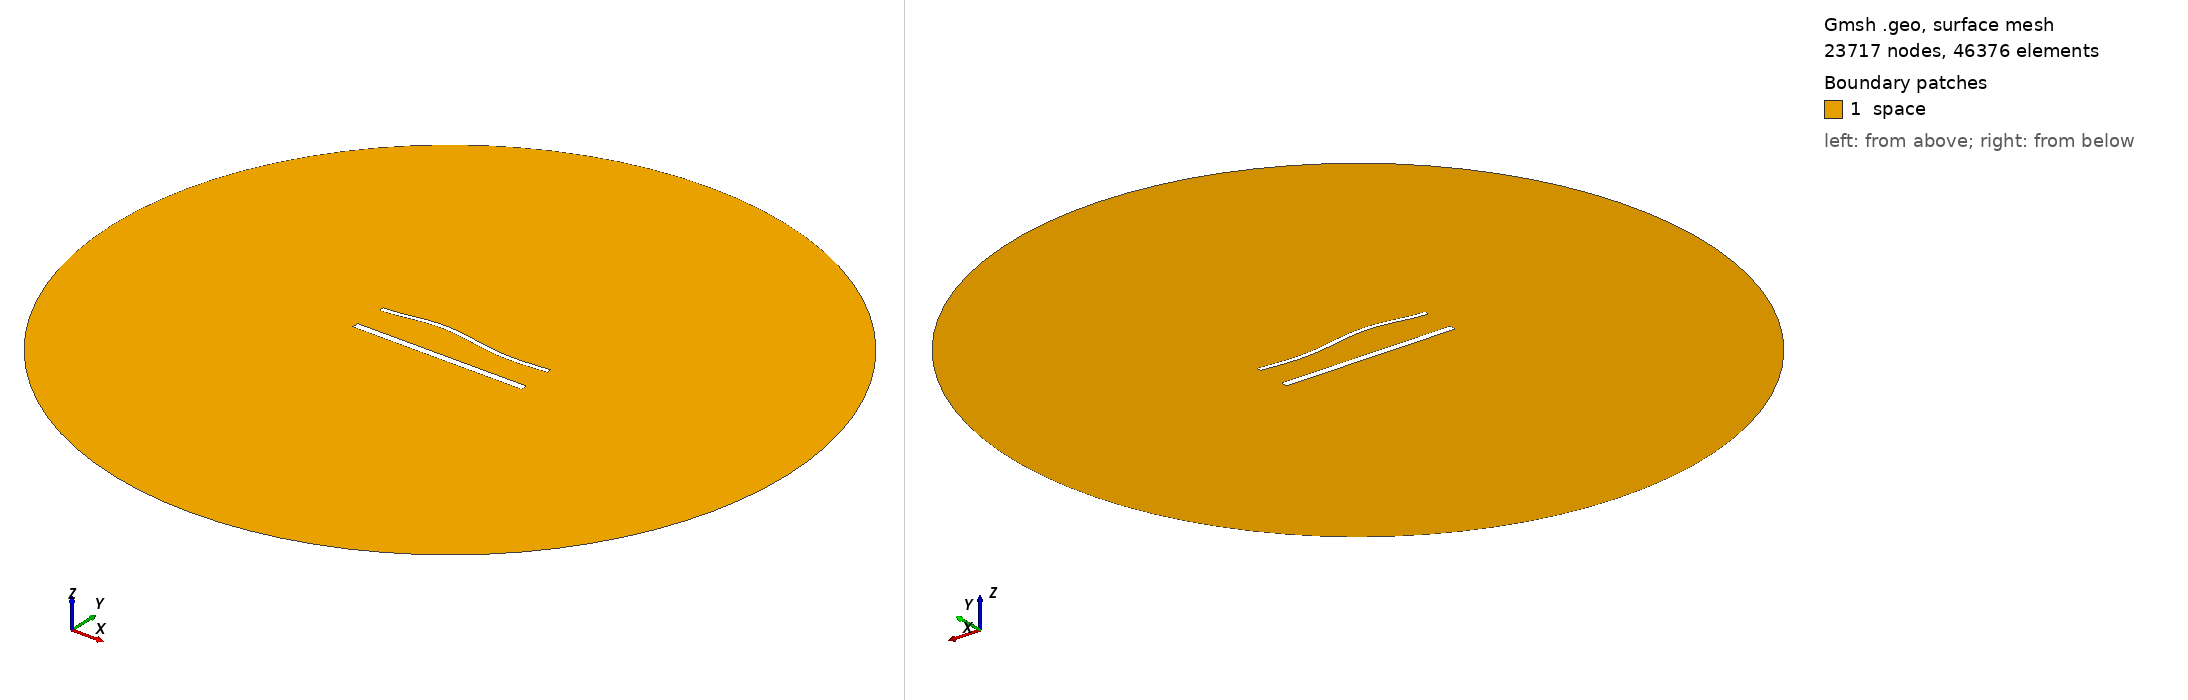

Gmsh geometry script, surface-meshed: 23717 nodes, 46376 surface elements. Boundary patches (legend numbers): 1 space. Left view from above one corner, right view from below the opposite corner. Legend entries are the model's physical surfaces. The drawing asked Gmsh for element sizes between 1% and 20% of the model's largest extent; the script's own settings can give other sizes.

=== 1673.geo (drawn) ===
//---------------------------------------
// Geometry kernel
//---------------------------------------

SetFactory("OpenCASCADE");



//---------------------------------------
// Parameters of the geometry
//---------------------------------------

// Overetch of the upper plate
overetch = 0.5;

// Distance between the plates
distance = 20.0;

// Discretization over the x axis (for the deformation)
nx = 50; 

// Length of the plate
L = 100 - overetch; 

// Number of modes
n = 4; 

// 1st mode coefficient
coeff(1) = 0.0;
beta(1) = 0.596864 * 3.1415926535 / L;

// 2nd mode coefficient
coeff(2) = 1.5;
beta(2) = 1.49418 * 3.1415926535 / L;

// 3rd mode coefficient
coeff(3) = 1.5;
beta(3) = 2.50025 * 3.1415926535 / L;

// 4th mode coefficient
coeff(4) = 0.0;
beta(4) = 3.49999 * 3.1415926535 / L;



//---------------------------------------
// Upper plate (deformed rectangle)
//---------------------------------------

// Coordiantes of the upper plate
xmin = -50;
xmax = 50 - overetch;

// Height of the upper plate
yheight = 4 - 2 * overetch;

// Indexes of the points
UpperID[] = {};
LowerID[] = {};
LeftID[] = {};
RightID[] = {};

// Point index
p = 1;

// Horizontal edges
For i In {1:nx}
    x = xmin + (i-1)*(xmax - xmin)/(nx-1);

    y_bottom = distance / 2 + overetch;
    For j In {1:n}
        C = (Cosh(beta(j)*L) + Cos(beta(j)*L)) / (Sinh(beta(j)*L) + Sin(beta(j)*L));
        y_bottom  = y_bottom + coeff(j) * (Cosh(beta(j)*(x+50)) - Cos(beta(j)*(x+50)) - C * (Sinh(beta(j)*(x+50)) - Sin(beta(j)*(x+50))));
    EndFor

    y_top = y_bottom + yheight;

    Point(p) = {x, y_top, 0, 1.0};
    UpperID[i] = p;
    p = p + 1;

    Point(p) = {x, y_bottom, 0, 1.0};
    LowerID[i] = p;
    p = p + 1;
EndFor

// Create point lists
UpperPts[] = {}; LowerPts[] = {};
For i In {1:nx}
  UpperPts[] += {UpperID[i]};
  LowerPts[] += {LowerID[i]};
EndFor

// Build splines
Spline(1) = {UpperPts[]};
Spline(2) = {LowerPts[]};
Line(3) = {LowerPts[nx-1], UpperPts[nx-1]};
Line(4) = {LowerPts[0], UpperPts[0]};

// Build the plane surface
Curve Loop(1) = {2, 3, -1, -4};
Plane Surface(1) = {1};



//---------------------------------------
// Lower plate (rectangle)
//---------------------------------------

// Vertices
Point(1001) = {-50, -distance/2, 0, 1.0};
Point(1002) = { 50, -distance/2, 0, 1.0};
Point(1003) = { 50,  -distance/2 + 4, 0, 1.0};
Point(1004) = {-50,  -distance/2 + 4, 0, 1.0};

// Edges
Line(5) = {1001, 1002};
Line(6) = {1002, 1003};
Line(7) = {1003, 1004};
Line(8) = {1004, 1001};

// Plane surface
Line Loop(2) = {5, 6, 7, 8};
Plane Surface(2) = {2}; 



//---------------------------------------
// Outer (fictious) boundary
//---------------------------------------

// Points
Point(1005) = {0, 0, 0};       // Center
Point(1006) = {200, 0, 0};     // Start point
Point(1007) = {0, 200, 0};     // 90 degrees
Point(1008) = {-200, 0, 0};    // 180 degrees
Point(1009) = {0, -200, 0};    // 270 degrees

// Circle arcs (each needs start, center, end)
Circle(9) = {1006, 1005, 1007};
Circle(10) = {1007, 1005, 1008};
Circle(11) = {1008, 1005, 1009};
Circle(12) = {1009, 1005, 1006};

// Plane surface for the entire domain
Curve Loop(3) = {9, 10, 11, 12};
Surface(3) = {3};

// Subtract the plates from the whole domain to obtain the actual domain where we want to solve the equations
BooleanDifference{ Surface{3}; Delete; }{ Surface{1}; Surface{2}; Delete; }




//---------------------------------------
// Transfinite Lines/Curves
//---------------------------------------

// Set the number of points on the boundaries
r = 6;
d = 0.15;

// Plates
Transfinite Curve {1} = 50*r/4 Using Progression 1;
Transfinite Line {2} = 50*r Using Progression 1;
Transfinite Curve {3, 4} = 2*r Using Progression 1+d;
Transfinite Line {5} = 50*r/4 Using Progression 1;
Transfinite Line {7} = 50*r Using Progression 1;
Transfinite Line {6} = 2*r Using Progression 1-d;
Transfinite Line {8} = 2*r Using Progression 1+d;

// Outer boundary
Transfinite Line {9, 10, 11, 12} = 20 Using Progression 1;



//---------------------------------------
// Physical groups
//---------------------------------------                

// Physical curves (boundaries)
Physical Line("force_segment", 10) = {2};
Physical Line("upper_plate", 11) = {1, 3, 4};
Physical Line("lower_plate", 12) = {5, 6, 7, 8};
Physical Line("boundary", 20) = {9, 10, 11, 12};

// Physical Surfaces
Physical Surface("space", 30) = {3};



//---------------------------------------
// 6. Generate the Mesh
//---------------------------------------

// 2D mesh generation
Mesh 2;
